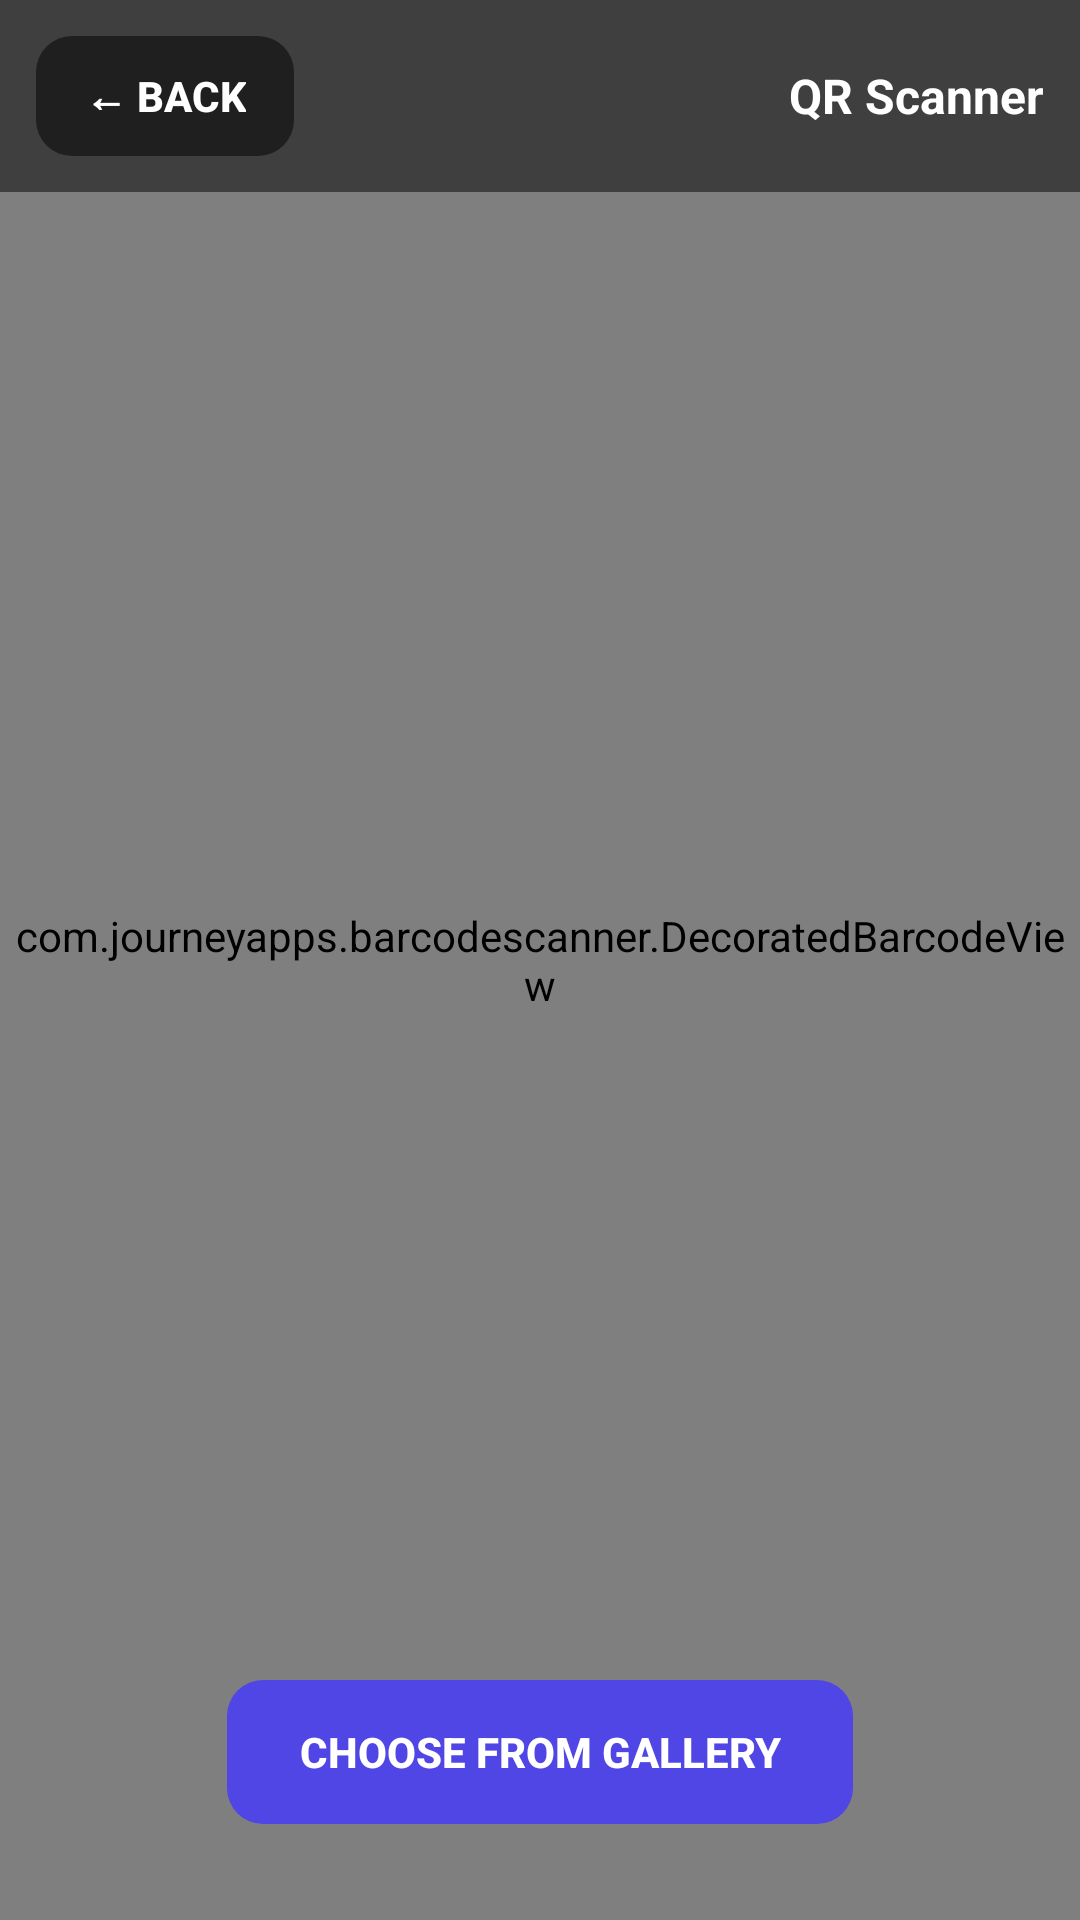

Layout XML and referenced resources for this Android screen:
<!-- AndroidManifest.xml: application theme Theme.Mobile -->
<!-- res/layout/activity_scan.xml -->
<?xml version="1.0" encoding="utf-8"?>
<RelativeLayout xmlns:android="http://schemas.android.com/apk/res/android"
    xmlns:app="http://schemas.android.com/apk/res-auto"
    android:layout_width="match_parent"
    android:layout_height="match_parent"
    android:background="@android:color/black">

    
    <com.journeyapps.barcodescanner.DecoratedBarcodeView
        android:id="@+id/barcode_scanner"
        android:layout_width="match_parent"
        android:layout_height="match_parent"
        app:zxing_use_texture_view="true" />

    
    <LinearLayout
        android:layout_width="match_parent"
        android:layout_height="wrap_content"
        android:orientation="horizontal"
        android:gravity="center_vertical"
        android:padding="12dp"
        android:layout_alignParentTop="true"
        android:background="#80000000">

        <Button
            android:id="@+id/btnBack"
            android:layout_width="wrap_content"
            android:layout_height="40dp"
            android:text="← Back"
            android:textSize="14sp"
            android:textColor="@color/white"
            android:textStyle="bold"
            android:background="@drawable/bg_button_dark_overlay"
            android:minWidth="0dp"
            android:paddingHorizontal="16dp"
            android:stateListAnimator="@null" />

        <View
            android:layout_width="0dp"
            android:layout_height="0dp"
            android:layout_weight="1" />

        <TextView
            android:layout_width="wrap_content"
            android:layout_height="wrap_content"
            android:text="@string/scan_title"
            android:textSize="16sp"
            android:textStyle="bold"
            android:textColor="@color/white" />
    </LinearLayout>

    
    <Button
        android:id="@+id/btnPickImage"
        android:layout_width="wrap_content"
        android:layout_height="48dp"
        android:layout_alignParentBottom="true"
        android:layout_centerHorizontal="true"
        android:layout_marginBottom="32dp"
        android:paddingHorizontal="24dp"
        android:text="@string/btn_pick_image"
        android:textSize="14sp"
        android:textStyle="bold"
        android:textColor="@color/white"
        android:background="@drawable/bg_button_primary"
        android:stateListAnimator="@null" />

</RelativeLayout>
<!-- resources referenced by this layout -->
<resources>
  <color name="white">#FFFFFFFF</color>
  <!-- drawable bg_button_dark_overlay (drawable) -->
  <?xml version="1.0" encoding="utf-8"?>
  <ripple xmlns:android="http://schemas.android.com/apk/res/android"
      android:color="#E0E7FF">
      <item>
          <shape android:shape="rectangle">
              <solid android:color="#80000000" />
              <corners android:radius="12dp" />
          </shape>
      </item>
  </ripple>
  <!-- drawable bg_button_primary (drawable) -->
  <?xml version="1.0" encoding="utf-8"?>
  <ripple xmlns:android="http://schemas.android.com/apk/res/android"
      android:color="#C7D2FE">
      <item>
          <shape android:shape="rectangle">
              <solid android:color="@color/indigo_600" />
              <corners android:radius="12dp" />
          </shape>
      </item>
  </ripple>
  <string name="btn_pick_image">Choose from Gallery</string>
  <string name="scan_title">QR Scanner</string>
  <style name="Theme.Mobile" parent="Base.Theme.Mobile" />
  <color name="indigo_600">#4F46E5</color>
  <style name="Base.Theme.Mobile" parent="Theme.Material3.DayNight.NoActionBar">
          <item name="colorPrimary">@color/indigo_600</item>
          <item name="colorPrimaryContainer">@color/indigo_100</item>
          <item name="colorOnPrimary">@color/white</item>
          <item name="colorOnPrimaryContainer">@color/indigo_900</item>
          <item name="colorSecondary">@color/emerald_500</item>
          <item name="colorSecondaryContainer">@color/emerald_100</item>
          <item name="colorOnSecondary">@color/white</item>
          <item name="colorOnSecondaryContainer">@color/emerald_700</item>
          <item name="colorError">@color/red_600</item>
          <item name="colorOnError">@color/white</item>
          <item name="colorSurface">@color/white</item>
          <item name="colorOnSurface">@color/gray_900</item>
          <item name="colorOnSurfaceVariant">@color/gray_600</item>
          <item name="colorOutline">@color/gray_300</item>
          <item name="android:colorBackground">@color/gray_50</item>
          <item name="android:statusBarColor">@color/indigo_800</item>
          <item name="android:navigationBarColor">@color/white</item>
      </style>
  <color name="indigo_100">#E0E7FF</color>
  <color name="indigo_900">#312E81</color>
  <color name="emerald_500">#10B981</color>
  <color name="emerald_100">#D1FAE5</color>
  <color name="emerald_700">#047857</color>
  <color name="red_600">#DC2626</color>
  <color name="gray_900">#111827</color>
  <color name="gray_600">#4B5563</color>
  <color name="gray_300">#D1D5DB</color>
  <color name="gray_50">#F9FAFB</color>
  <color name="indigo_800">#3730A3</color>
</resources>
